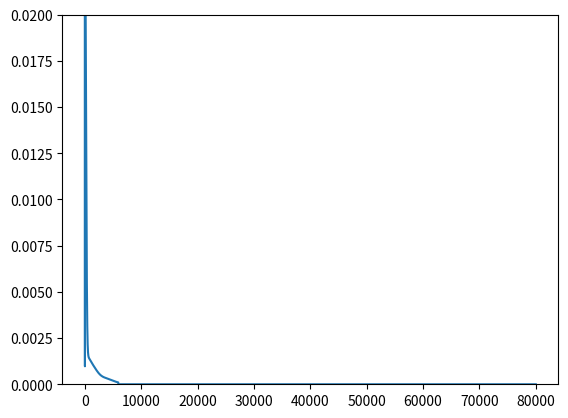

The script that saved this image:
# iXjXk의 일반화 신경망을 만들어 보자. 오미입, 오메가 미입 공식 활용
# 활성화는 sigmoid. 정규화, 역정규화를 통해 임의의 값에 대응
# 3개의 숫자를 연산하는 룰을 만들고 인공지능과 사람이 같이 예측해 보기 (게임)
# 본 프로그램에서 사용한 규칙: (a,b,c) --> (a+c-b-2), (b+c-a-3)
# 규칙을 사람과 인공지능 누가 먼저 발견할까?  
# 3팀으로 나누어, A:룰 정하기, B:룰 찾기, C:AI예측, 팀 대항 게임
# A팀은 룰을 만들고, 테스트용 데이터셋을 제공 후, B, C팀에게 정답을 요구
# B팀, C팀은 테스트용 데이터셋을 제외한 데이터/정답 셋을 A에게 2개씩 요구 
# B팀, C팀중 먼저 맞춘 팀이 승리, 못 맞추면 데이터/정답셋을 추가적으로 요구

import numpy as np
from random import random
import matplotlib.pyplot as plt

######################### Hyper Parameter ######################
alpha = 0.2       # 학습율 (Learning Rate)
epoch =80000      # 학습 에포크(학습 횟수), 설정된 오차값보다 작아지면 학습정지
n_hidden = 5      # 은닉층 노드수

############ 가중치 초기화 함수 (weight initialize) ############# 
wt = []           # 가중치의 빈 list (vacant array for weights)
bs = []           # bias의 빈 list (vacant array for bias)
def init_weight(n_input, n_output):
    global wt, bs # 본 함수밖에서도 사용하기 위해 전역변수화
    for i in range(n_input*n_hidden + n_hidden*n_output):
        w = np.random.rand()
        wt.append(w)
    for i in range(n_hidden + n_output):
        w = np.random.rand()
        bs.append(w)

######## 시그모이드 활성화 함수 (sigmoid activation function) ###### 
def sigmoid(x):
    y = 1 / (1 + np.exp(-x))
    return y

################ 정규화 및 역정규화를 위한 함수 부분 ################
# list전체를 정규화(Normalization)하기 위한 함수
# 학습용 list정규화: lst1와 lst2 모두 학습용 list로 세팅 
# 테스트용 list정규화: lst1은 학습용, lst2는 테스트용
def norm_list(lst1, lst2):  # lst1:기준 list(학습용list), lst2:정규화용 list
    normalized = []
    for value in lst2:
        normal_num = (value - min(lst1))/(max(lst1) - min(lst1)) # 정규화 공식
        normalized.append(normal_num)
    return normalized

# 어떤 list전체를 역정규화(denormalization)하기 위한 함수
def denorm_list(lst1, lst2):  # lst1은 정규화에 사용된 list, lst2는 역정규화하기 위한 list(예측값)
    denormalized = []
    for value in lst2:
        denormal_num = value * (max(lst1) - min(lst1)) + min(lst1)       # 역정규화 공식
        denormalized.append(denormal_num)   
    return denormalized

######################### 순방향(Forward) 계산 ######################
def forward(x, n_output):
    u = []; y = []
    n_input = len(x)
    # 은닉층 출력값
    for j in range(n_hidden):        # 은닉층 노드 갯수
        sum = 0
        for n in range(n_input):     # 입력 갯수
            tmp = wt[n*n_hidden+j] * x[n] 
            sum = sum + tmp
        u.append(sigmoid(sum + bs[j]))

    # 출력층 출력값
    for k in range(n_output):
        sum = 0
        for n in range(n_hidden):
            tmp = wt[n_input*n_hidden + n*n_output+k] * u[n]
            sum = sum + tmp
        y.append(sigmoid(sum+bs[n_hidden+k]))

    return u, y

#################### 역방향(기울기) 계산 (Back Propagation) #################
def backpropagate(x, u, y, t):
    dE_dw = []          # 가중치 기울기 값의 빈 list
    dE_db = []          # Bias 기울기 값의 빈 list
    n_input = len(x); n_output = len(t)
    for i in range(n_input):
        for j in range(n_hidden):
            sum = 0
            for n in range(n_output):
                tmp = (y[n]-t[n])*(1-y[n])*y[n]*wt[n_input*n_hidden+j+n_hidden*n] 
                # 오메가미입 중에서 "오메가" 부분을 우선적으로 계산
                sum = sum + tmp
            dE_dw.append(sum*(1-u[j])*u[j]*x[i])
                # 은칙층의 가중치 기울기 공식: 오메가 x 미입

    for j in range(n_hidden):
        sum = 0
        for k in range(n_output):
            dE_dw.append((y[k]-t[k])*(1-y[k])*y[k]*u[j])  # 오미입
            # 출력층의 가중치 기울기 공식: 오미입
            tmp = (y[k]-t[k])*(1-y[k])*y[k]*wt[n_input*n_hidden+j+n_hidden*k]
            # 은닉층의 bias 기울기: 오메가미입 중 "오메가"를 우선적으로 계산
            sum = sum + tmp
        dE_db.append(sum*(1-u[j])*u[j])
            # 은닉층 bias에 대한 기울기 공식: 오메가 x 미입 (입력은 1)
    
    for i in range(n_output):
        tmp = (y[i]-t[i])*(1-y[i])*y[i]
        dE_db.append(tmp)
            # 출력층 bias에 대한 기울기 공식: 오미입 (입력은 1)
    
    return dE_dw, dE_db

################## 최적화 (걍사하강법) 계산 (Gradient Decent) #################
def update_weight(dE_dw, dE_db):
    global wt, bs
    for i in range(len(wt)):
        wt[i] = wt[i] - alpha * dE_dw[i]
    for i in range(len(bs)):
        bs[i] = bs[i] - alpha * dE_db[i]

###################### 손실함수 (Loss Function) 계산 #######################
def calc_error(y, t):
    err = 0
    for i in range(len(t)):
        tmp = 0.5*(y[i]-t[i])**2   # 손실함수: 평균제곱오차
        err = err + tmp
    return err

def error_graph(error):    # 학습이 진행됨(epoch)에 따른 에러값 변화를 가시화
    plt.ylim(0.0, 0.02)    # 그래프의 y축 표시 범위(0.01부분을 조정하자!)
    plt.plot(np.arange(0, error.shape[0]), error)
    plt.show()

####################  신경망으로 학습 (Learning by NN)  ###################
def train(X, T):

    error = np.zeros(epoch)            # 손실함수(오차) 초기화

    n_input = X.shape[1]               # 입력 노드수
    n_output = T.shape[1]              # 출력 노드수

    # 가중치 초기화
    init_weight(n_input, n_output)

    ###### 입력과 정답으로 학습 (train with input and teaching datum) ######
    for n in range(epoch):                  # epoch수 만큼 반복
        for i in range(X.shape[0]):         # 입력 데이터 개수
            x = X[i, :]                     # x: 입력값 처음부터 끝까지
            t = T[i, :]                     # t: 출력값 처음부터 끝까지

            ### 신경망 순방향 계산 (forward) ##########
            u, y = forward(x, n_output)

            ### 오차역전파 역방향 계산 (backpropagation) ##########
            dE_dw, dE_db = backpropagate(x, u, y, t)

            ### 경사하강법, 가중치 업데이트 (weight Update) #####
            update_weight(dE_dw, dE_db)

            ### 에러 계산 (calculate error) #####
            error[n] = calc_error(y, t)
        print("{} EPOCH-ERROR: {}".format(n, error[n]))
        if error[n] < 0.0001: # 오차값이 설정치보다 작아지면 학습을 중단
            break

    error_graph(error)

################### 신경망 모델에 의한 예측 (Prediction) ###################
def predict(x, n_output):
    u, y = forward(x, n_output)  # 학습 후, 가중치, 기준치가 정해지면 순방향으로 출력
    return u, y                  # u는 은닉층 출력, y는 출력층 출력(최종 출력)

if __name__ == '__main__':
##################### 학습용 입력 데이터 및 정답 데이터 #####################
    X = np.array([[1,2,3], [1,2,7], [2,3,7],   # 입력값: 
                  [3,4,6], [3,5,7], [3,7,8],   # 0에서 9사이 임의의 숫자
                  [5,6,7], [5,7,9], [5,8,9], 
                  [6,7,8], [6,8,9], [7,8,9]])      
    T = np.array([[-2,1],  [-6,5],  [-4,5],    # 출력값(교시값):
                  [-1,4],  [-1,6],  [0,9],     # 앞: 첫번째+두번째-세번째-2
                  [2,5],   [1,8],   [2,9],     # 뒤: 두번째+세번째-첫번째-3
                  [3,6],   [3,8],   [4,7]])         


    X1 = X.reshape(-1)  # 정규화를 위해 1차원 배열로 정렬
    T1 = T.reshape(-1)  # 정규화를 위해 1차원 배열로 정렬
    n_X = norm_list(X1, X1)     # 학습전에 데이터를 정규화
    n_T = norm_list(T1, T1)     # 학습전에 데이터를 정규화
    
    n_X = np.array(n_X)       # reshape함수를 사용하기 위해 np.array로 변환
    n_T = np.array(n_T)       # reshape함수를 사용하기 위해 np.array로 변환
    n_X = n_X.reshape(-1, X.shape[1])   # 정규화된 1차원 배열을 다시 원래대로 복구시킴
    n_T = n_T.reshape(-1, T.shape[1])   # 정규화된 1차원 배열을 다시 원래대로 복구시킴

    train(n_X, n_T)           # 입력값과 교시값으로 학습

    ############ 테스트용 입력 데이터 입력 및 예측 ###############
    test = np.array([4,5,9])              # Test용 입력 데이터
    n_test = norm_list(X1, test)          # Test용 데이터의 정규화
    u, y = predict(n_test, T.shape[1])    # Test용 입력 데이터에 의한 예측

    denorm_y = denorm_list(T1, y)         # 예측 출력값의 역정규화
 
    print("입력 숫자: {}, {}, {}".format(test[0], test[1], test[2]))
    print("예측: {:.2f}, {:.2f}".format(denorm_y[0], denorm_y[1]))
    print("정답: {:.2f}, {:.2f}".format(test[0]+test[1]-test[2]-2, test[1]+test[2]-test[0]-3))
    print("")